Run: headless pygame with SDL's dummy video driver; simulated clock (each Clock.tick advances the game by its frame time, no real sleeping); random seed 0; keys injected as events and as key.get_pressed() state; no mouse input.
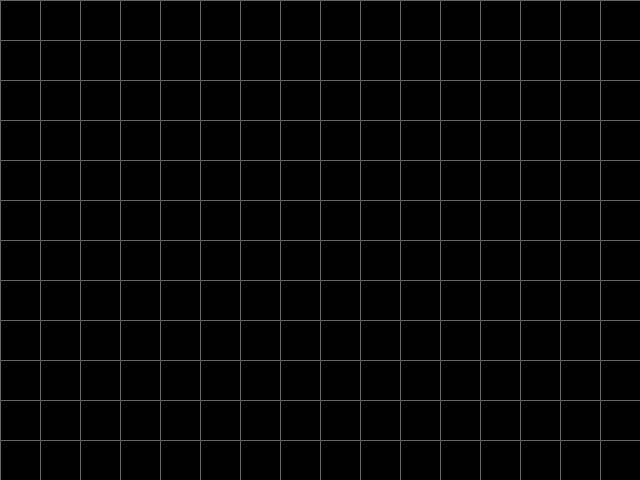
Frame 1 of 4 · flips 1–60 · no input
Frame 2 of 4 · flips 61–180 · tapped SPACE, RETURN · held RIGHT (→), D · screen unchanged from frame 1, image omitted
Frame 3 of 4 · flips 181–300 · held DOWN (↓), S · screen unchanged from frame 2, image omitted
Frame 4 of 4 · flips 301–420 · held LEFT (←), A, UP (↑), W · screen unchanged from frame 3, image omitted

The pygame program that drew these frames:

import pygame
import sys


CELLWIDTH = 40 

def main():
    global DISPLAYSURF

    pygame.init()
    DISPLAYSURF = pygame.display.set_mode((640, 480))
    running = True

    while running == True:
        DISPLAYSURF.fill((0, 0, 0))

        for event in pygame.event.get():
            if event.type == pygame.KEYUP and event.key == pygame.K_q:
                pygame.quit()
                sys.exit()

        drawGrid()    

        pygame.display.update()

def drawGrid():
    for x in range(0, 640, CELLWIDTH):
        pygame.draw.line(DISPLAYSURF, (100, 100, 100), (x, 0), (x, 480))
    for y in range(0, 480, CELLWIDTH):
        pygame.draw.line(DISPLAYSURF, (100, 100, 100), (0, y), (640, y))




if __name__ == '__main__':
    main()
